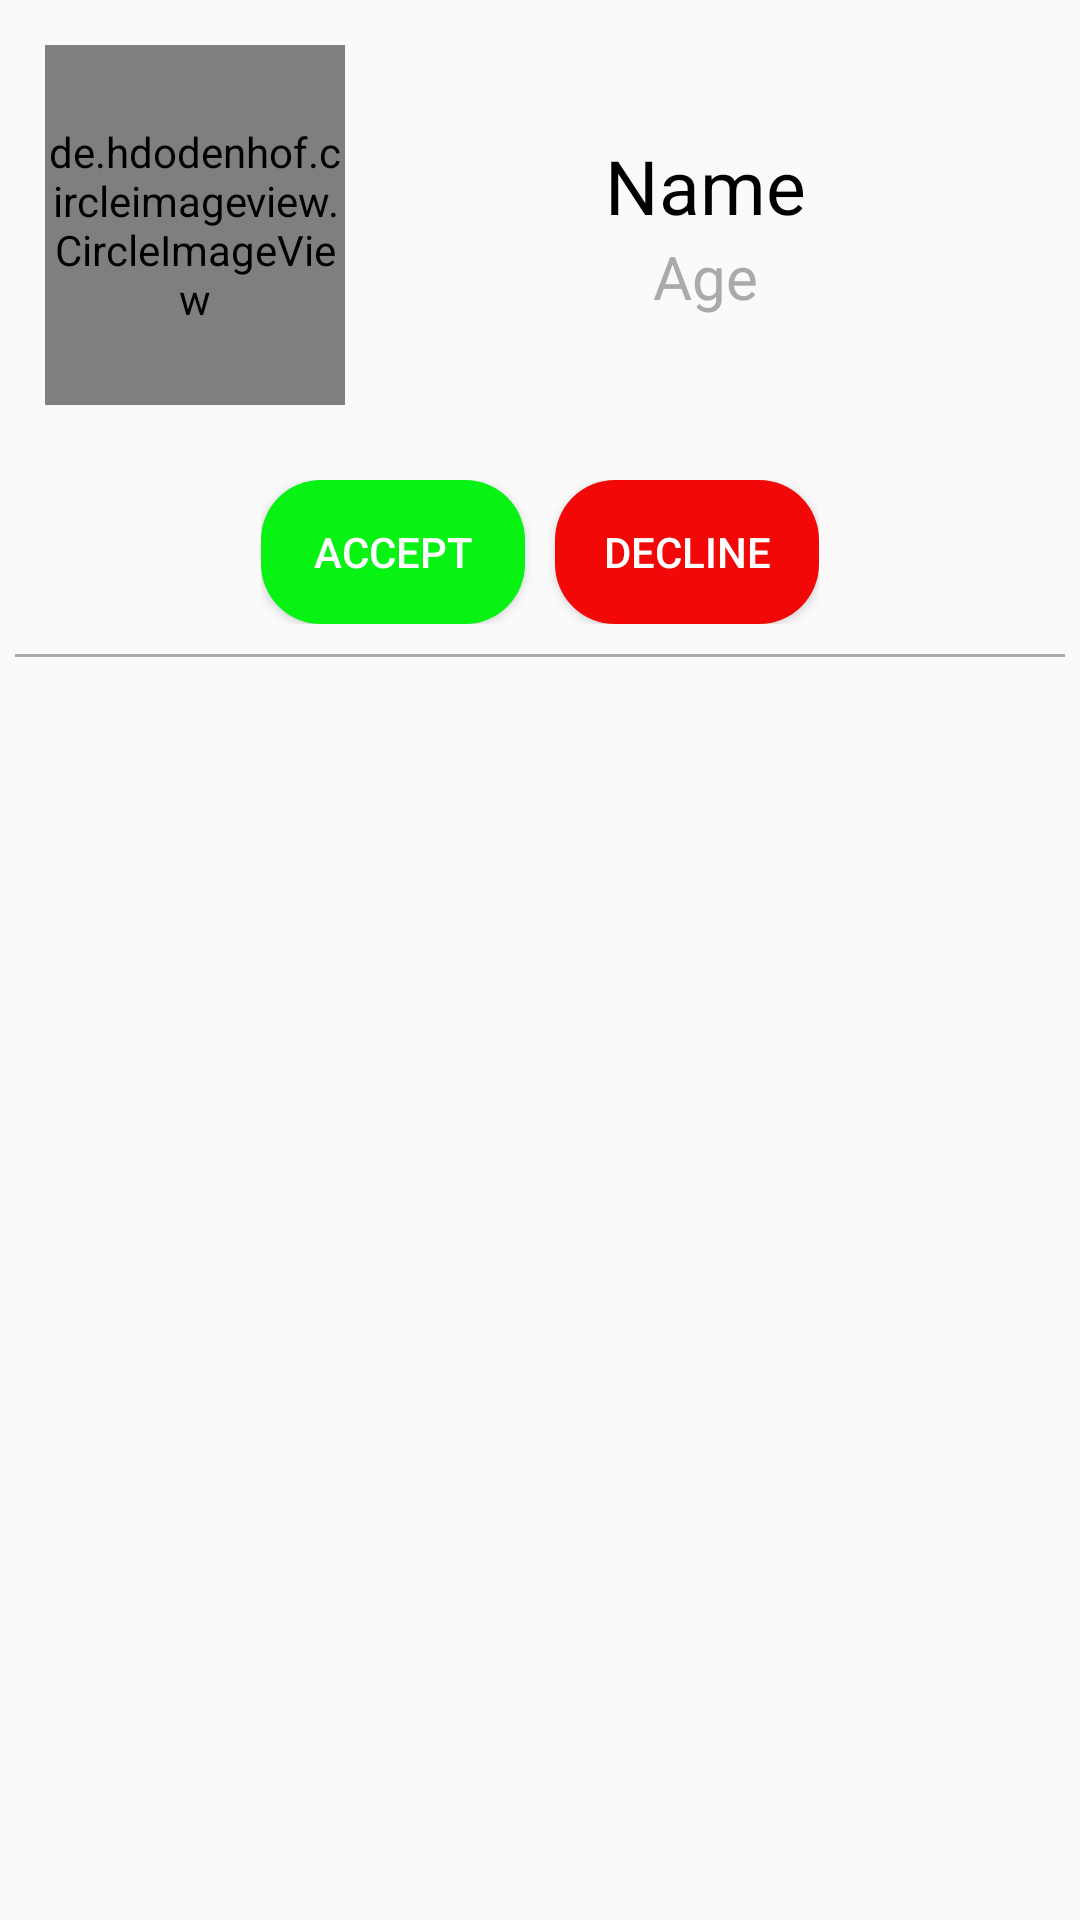

Android layout source for this screen:
<!-- AndroidManifest.xml: application theme AppTheme -->
<!-- res/layout/friend_request_display.xml -->
<?xml version="1.0" encoding="utf-8"?>
<RelativeLayout xmlns:android="http://schemas.android.com/apk/res/android"
    android:layout_width="match_parent"
    android:layout_height="wrap_content"
    xmlns:app="http://schemas.android.com/apk/res-auto">

    <LinearLayout
        android:id="@+id/friend_request_users_layout"
        android:layout_width="match_parent"
        android:layout_height="wrap_content"
        android:layout_margin="10dp"
        android:padding="5dp"
        android:orientation="horizontal"
        >

        <de.hdodenhof.circleimageview.CircleImageView
            android:id="@+id/friend_request_profile_image"
            android:layout_width="100dp"
            android:src="@drawable/profile_icon"
            app:civ_border_width="3dp"
            app:civ_border_color="#2F83C5"
            android:layout_height="120dp"/>

        <LinearLayout
            android:id="@+id/l"
            android:layout_width="match_parent"
            android:layout_height="wrap_content"
            android:layout_margin="10dp"
            android:orientation="vertical"
            >

            <TextView
                android:id="@+id/friend_request_users_name"
                android:layout_width="match_parent"
                android:textAlignment="center"
                android:layout_height="wrap_content"
                android:text="Name"
                android:layout_marginTop="20dp"
                android:layout_marginLeft="10dp"
                android:textSize="25sp"
                android:textColor="@android:color/black"
                />

            <TextView
                android:id="@+id/friend_request_users_age"
                android:layout_width="match_parent"
                android:layout_height="wrap_content"
                android:text="Age"
                android:textAlignment="center"
                android:textSize="20sp"
                android:layout_marginLeft="10dp"
                android:textColor="@android:color/darker_gray"
                />

        </LinearLayout>


        </LinearLayout>

    <RelativeLayout
        android:id="@+id/relative_layout"
        android:layout_below="@+id/friend_request_users_layout"
        android:layout_width="wrap_content"
        android:layout_margin="10dp"
        android:layout_centerHorizontal="true"
        android:layout_height="wrap_content">

        <Button
            android:id="@+id/friend_request_accept_button"
            android:layout_width="wrap_content"
            android:textColor="@android:color/white"
            android:textSize="14sp"
            android:background="@drawable/accept_request_button"
            android:layout_height="wrap_content"
            android:text="Accept"

            />

        <Button
            android:id="@+id/friend_request_decline_button"
            android:layout_width="wrap_content"
            android:layout_marginLeft="10dp"
            android:textColor="@android:color/white"
            android:layout_toRightOf="@+id/friend_request_accept_button"
            android:textSize="14sp"
            android:background="@drawable/decline_request_button"
            android:layout_height="wrap_content"
            android:text="Decline"

            />



    </RelativeLayout>



    <View
        android:layout_width="match_parent"
        android:layout_height="1dp"
        android:layout_below="@+id/relative_layout"
        android:background="@android:color/darker_gray"
        android:layout_marginLeft="5dp"
        android:layout_marginRight="5dp"/>


</RelativeLayout>
<!-- resources referenced by this layout -->
<resources>
  <!-- drawable accept_request_button (drawable) -->
  <?xml version="1.0" encoding="utf-8"?>
  <shape xmlns:android="http://schemas.android.com/apk/res/android"
      android:shape="rectangle" android:padding="10dp">
      
      <solid android:color="#08F314"/>
      <corners android:radius="20dp"/>
  </shape>
  <!-- drawable decline_request_button (drawable) -->
  <?xml version="1.0" encoding="utf-8"?>
  <shape xmlns:android="http://schemas.android.com/apk/res/android"
      android:shape="rectangle" android:padding="10dp">
      
      <solid android:color="#F30808"/>
      <corners android:radius="20dp"/>
  </shape>
  <!-- drawable profile_icon (drawable) -->
  <vector android:height="100dp" android:tint="#2F83C5"
      android:viewportHeight="24.0" android:viewportWidth="24.0"
      android:width="100dp" xmlns:android="http://schemas.android.com/apk/res/android">
      <path android:fillColor="#FF000000" android:pathData="M12,12c2.21,0 4,-1.79 4,-4s-1.79,-4 -4,-4 -4,1.79 -4,4 1.79,4 4,4zM12,14c-2.67,0 -8,1.34 -8,4v2h16v-2c0,-2.66 -5.33,-4 -8,-4z"/>
  </vector>
  <style name="AppTheme" parent="Theme.AppCompat.Light.DarkActionBar">
          
          <item name="colorPrimary">@color/colorPrimary</item>
          <item name="colorPrimaryDark">@color/colorPrimaryDark</item>
          <item name="colorAccent">@color/colorAccent</item>
      </style>
  <color name="colorPrimary">#6200EE</color>
  <color name="colorPrimaryDark">#3700B3</color>
  <color name="colorAccent">#000000</color>
</resources>
